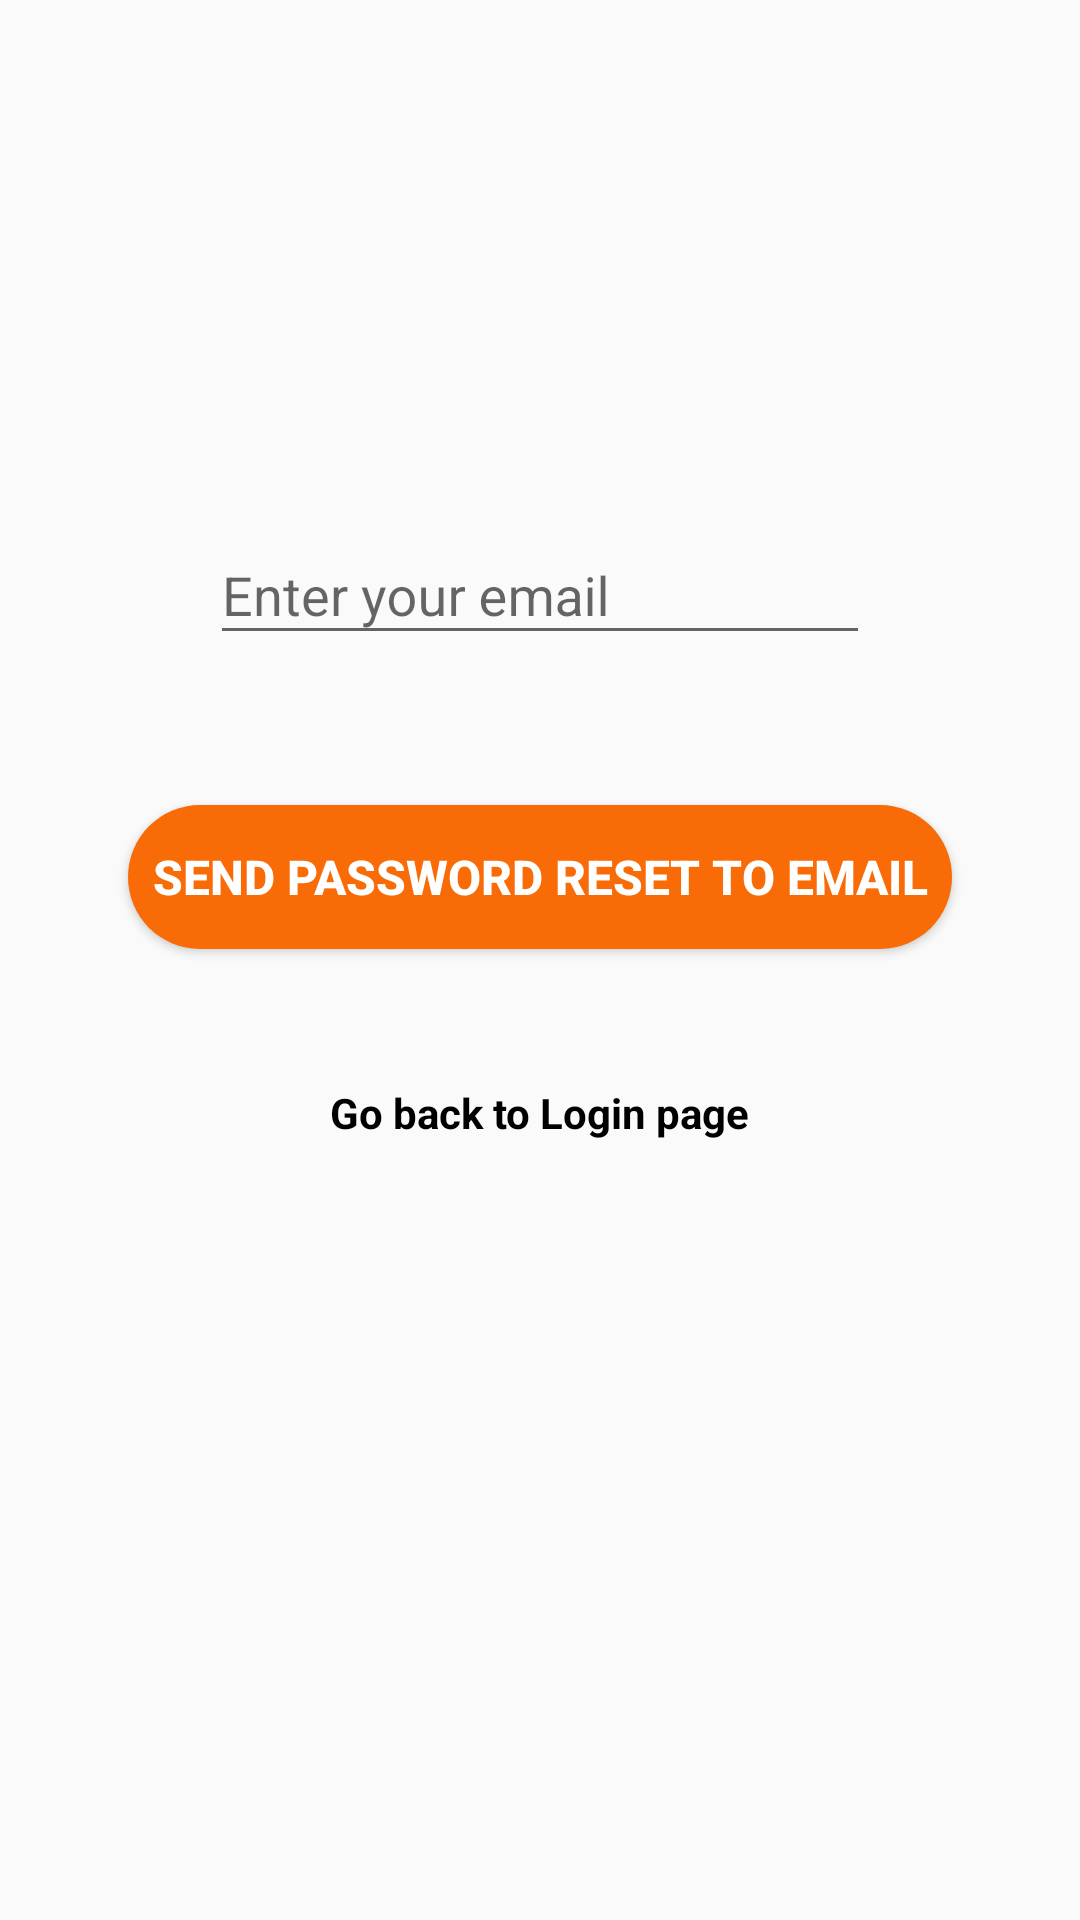

Write the Android layout XML for this screen, with the resource values it uses.
<!-- AndroidManifest.xml: application theme Theme.DroppingAreaManager -->
<!-- res/layout/activity_forgot_password.xml -->
<?xml version="1.0" encoding="utf-8"?>
<androidx.constraintlayout.widget.ConstraintLayout xmlns:android="http://schemas.android.com/apk/res/android"
    xmlns:app="http://schemas.android.com/apk/res-auto"
    xmlns:tools="http://schemas.android.com/tools"
    android:layout_width="match_parent"
    android:layout_height="match_parent"
    tools:context=".ForgotPassword">

    <com.google.android.material.textfield.TextInputLayout
        android:id="@+id/textInputLayout4"
        android:layout_width="0dp"
        android:layout_height="wrap_content"
        android:layout_marginStart="70dp"
        android:layout_marginTop="166dp"
        android:layout_marginEnd="70dp"
        app:layout_constraintEnd_toEndOf="parent"
        app:layout_constraintStart_toStartOf="parent"
        app:layout_constraintTop_toTopOf="parent">

        <com.google.android.material.textfield.TextInputEditText
            android:id="@+id/forgotEmail"
            android:layout_width="match_parent"
            android:layout_height="wrap_content"
            android:hint="Enter your email" />
    </com.google.android.material.textfield.TextInputLayout>

    <Button
        android:id="@+id/forgotPasswordBtn"
        android:layout_width="wrap_content"
        android:layout_height="wrap_content"
        android:layout_marginTop="50dp"
        android:text="  Send Password reset to Email  "
        android:textSize="16sp"
        android:textColor="@color/white"
        android:textStyle="bold"
        android:background="@drawable/rounded"
        app:layout_constraintEnd_toEndOf="parent"
        app:layout_constraintStart_toStartOf="parent"
        app:layout_constraintTop_toBottomOf="@+id/textInputLayout4" />

    <TextView
        android:id="@+id/backToLogin"
        android:layout_width="wrap_content"
        android:layout_height="wrap_content"
        android:layout_marginTop="45dp"
        android:text="Go back to Login page"
        android:textColor="@color/black"
        android:textStyle="bold"
        app:layout_constraintEnd_toEndOf="parent"
        app:layout_constraintStart_toStartOf="parent"
        app:layout_constraintTop_toBottomOf="@+id/forgotPasswordBtn" />
</androidx.constraintlayout.widget.ConstraintLayout>
<!-- resources referenced by this layout -->
<resources>
  <color name="black">#FF000000</color>
  <color name="white">#FFFFFFFF</color>
  <!-- drawable rounded (drawable) -->
  <?xml version="1.0" encoding="utf-8"?>
  <shape xmlns:android="http://schemas.android.com/apk/res/android">
      <corners  android:radius="50dp"/>
      <solid android:color="@color/orange" />
      <item android:color="@color/orange"/>
  </shape>
  <style name="Theme.DroppingAreaManager" parent="Theme.AppCompat.Light">
          
          <item name="colorPrimary">@color/orange</item>
          <item name="colorPrimaryDark">@color/dark_orange</item>
          <item name="colorAccent">@color/green</item>
          <item name="windowActionBar">false</item>
          <item name="windowNoTitle">true</item>
          
      </style>
  <color name="orange">#F86B06</color>
  <color name="dark_orange">#CF5A06</color>
  <color name="green">#06A806</color>
</resources>
